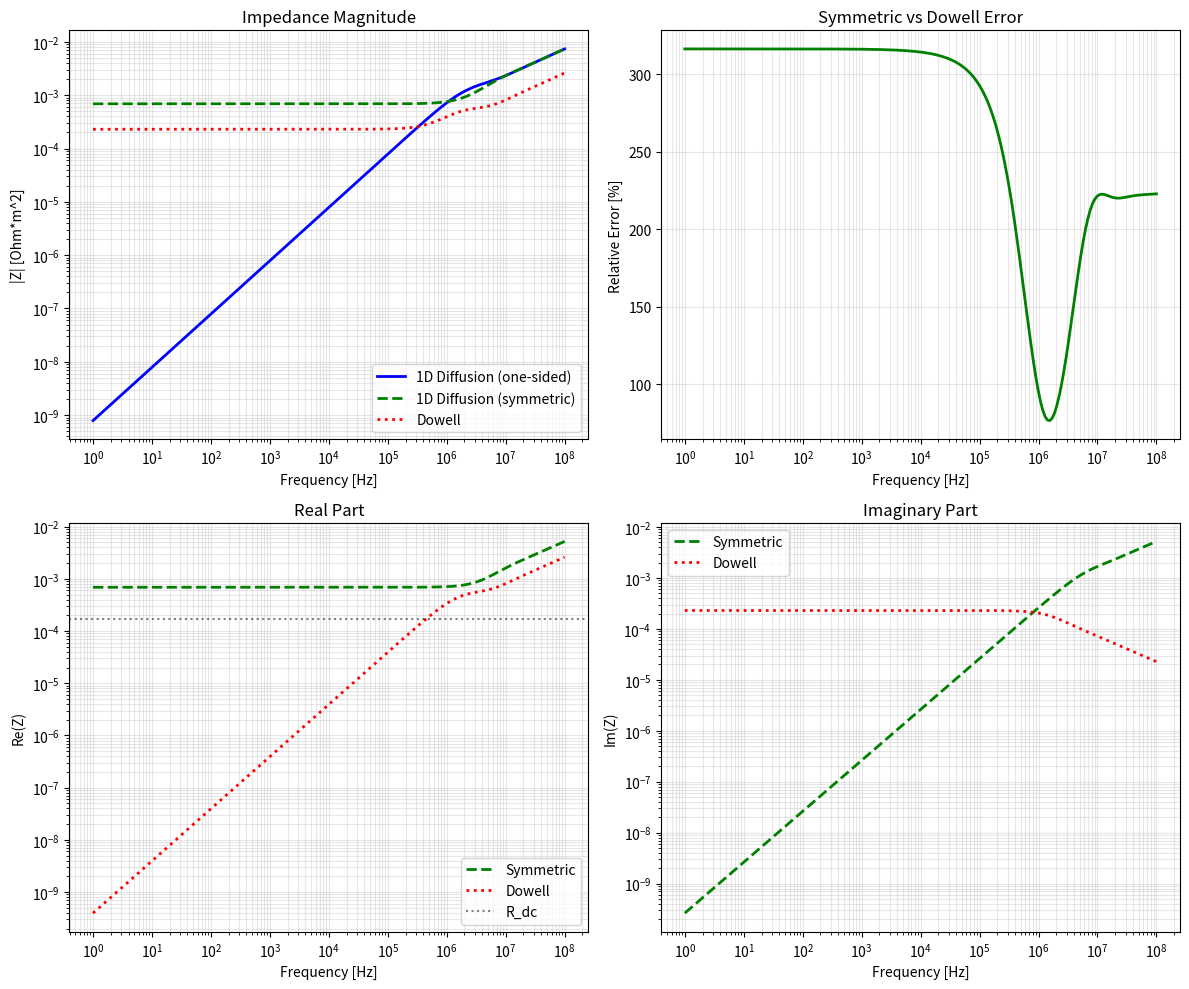

Source code (Python):
"""
Dowell式からPRIMAパラメータを導出

Dowell式: Z = R_dc * F_R(xi) + j*omega * L_int_dc * F_L(xi)

これをPRIMA I形式で表現できるか検討。

問題: 1D拡散式 Z = s*mu*(2/(k*d))*tan(k*d/2)*d は
      DC極限で Z -> j*omega*mu*d （抵抗成分なし）

      一方、Dowell式はDC極限で Z -> R_dc + j*omega*L_int_dc

この違いは何か？
"""

import numpy as np
import matplotlib.pyplot as plt


MU_0 = 4 * np.pi * 1e-7


def calc_skin_depth(freq, sigma, mu=MU_0):
    omega = 2 * np.pi * freq
    omega = np.maximum(omega, 1e-10)
    return np.sqrt(2.0 / (omega * mu * sigma))


# =============================================
# 1D拡散方程式の解（両面対称境界条件）
# =============================================
def calc_1d_diffusion_symmetric(d, sigma, mu, freqs):
    """
    両面対称境界条件の1D拡散
    厚さdの導体板、両面からH場が侵入

    Z = s*mu*d * coth(gamma*d/2) / (gamma*d/2)
    where gamma = sqrt(j*omega*mu*sigma)

    DC極限: Z -> 2/(sigma*d) = 2*R_dc (両面から見た抵抗)
    """
    Z = np.zeros(len(freqs), dtype=complex)
    for i, f in enumerate(freqs):
        omega = 2 * np.pi * f
        s = 1j * omega
        gamma = np.sqrt(s * mu * sigma)
        gd2 = gamma * d / 2

        if np.abs(gd2) < 1e-10:
            # DC極限: coth(x)/x -> 1/x^2 + 1/3 for small x
            # Z -> s*mu*d * (2/(gamma*d)^2 + 1/3)
            #    = s*mu*d * (2/(s*mu*sigma*d^2) + 1/3)
            #    = 2/(sigma*d) + s*mu*d/3
            Z[i] = 2.0 / (sigma * d) + s * mu * d / 3.0
        else:
            Z[i] = s * mu * d * np.cosh(gd2) / (gd2 * np.sinh(gd2))

    return Z


# =============================================
# 1D拡散方程式の解（片面境界条件 - 元の式）
# =============================================
def calc_1d_diffusion_onesided(d, sigma, mu, freqs):
    """
    片面境界条件の1D拡散

    Z = s*mu*(2/(k*d))*tan(k*d/2)*d
    where k = sqrt(-s*mu*sigma)

    DC極限: Z -> j*omega*mu*d (抵抗なし)
    """
    Z = np.zeros(len(freqs), dtype=complex)
    for i, f in enumerate(freqs):
        s = 1j * 2 * np.pi * f
        k = np.sqrt(-s * mu * sigma)
        kd = k * d

        if np.abs(kd) < 1e-10:
            Z[i] = s * mu * d
        else:
            Z[i] = s * mu * (2.0 / kd) * np.tan(kd / 2.0) * d

    return Z


# =============================================
# Dowell式
# =============================================
def dowell_F_R(xi):
    if xi < 0.001:
        return 1.0 + xi**4 / 45.0
    sinh_xi = np.sinh(xi)
    cosh_xi = np.cosh(xi)
    sin_xi = np.sin(xi)
    cos_xi = np.cos(xi)
    M = (sinh_xi + sin_xi) / (cosh_xi + cos_xi)
    return xi * M


def dowell_F_L(xi):
    if xi < 0.001:
        return 1.0 - xi**4 / 45.0
    xi2 = 2 * xi
    sinh_2xi = np.sinh(xi2)
    cosh_2xi = np.cosh(xi2)
    sin_2xi = np.sin(xi2)
    cos_2xi = np.cos(xi2)
    denom = xi**3 * (cosh_2xi - cos_2xi)
    if abs(denom) < 1e-30:
        return 1.0
    return 3.0 * (sinh_2xi - sin_2xi) / denom


def calc_dowell_impedance(d, sigma, mu, freqs):
    R_dc = 1.0 / (sigma * d)
    L_int_dc = mu * d / 3.0

    Z = np.zeros(len(freqs), dtype=complex)
    for i, f in enumerate(freqs):
        omega = 2 * np.pi * f
        delta = calc_skin_depth(f, sigma, mu)
        xi = d / delta
        F_R = dowell_F_R(xi)
        F_L = dowell_F_L(xi)
        Z[i] = R_dc * F_R + 1j * omega * L_int_dc * F_L

    return Z


def main():
    print("="*70)
    print("1D拡散式とDowell式の比較")
    print("="*70)

    d = 0.1e-3
    sigma = 5.8e7
    mu = MU_0

    R_dc = 1.0 / (sigma * d)
    L_int_dc = mu * d / 3.0

    print(f"\n物理パラメータ:")
    print(f"  d = {d*1e6:.1f} um")
    print(f"  sigma = {sigma:.2e} S/m")
    print(f"  R_dc = 1/(sigma*d) = {R_dc:.6e} Ohm*m^2")
    print(f"  L_int_dc = mu*d/3 = {L_int_dc:.6e} H*m^2")
    print(f"  mu*d = {mu*d:.6e} H*m^2")

    freqs = np.logspace(0, 8, 200)

    Z_onesided = calc_1d_diffusion_onesided(d, sigma, mu, freqs)
    Z_symmetric = calc_1d_diffusion_symmetric(d, sigma, mu, freqs)
    Z_dowell = calc_dowell_impedance(d, sigma, mu, freqs)

    print(f"\n{'Freq':>12} {'|Z_1side|':>14} {'|Z_symm|':>14} {'|Z_Dowell|':>14}")
    print("-"*60)

    test_freqs = [1, 10, 100, 1e3, 10e3, 100e3, 1e6]
    for f in test_freqs:
        idx = np.argmin(np.abs(freqs - f))
        freq_str = f"{f:.0f} Hz" if f < 1000 else f"{f/1e3:.0f} kHz" if f < 1e6 else f"{f/1e6:.0f} MHz"
        print(f"  {freq_str:>10} {np.abs(Z_onesided[idx]):>14.6e} {np.abs(Z_symmetric[idx]):>14.6e} {np.abs(Z_dowell[idx]):>14.6e}")

    # Dowell vs Symmetric の比較
    print(f"\nDowell vs Symmetric (両面対称) 比較:")
    print(f"{'Freq':>12} {'Re(Symm)':>14} {'Re(Dow)':>14} {'Im(Symm)':>14} {'Im(Dow)':>14} {'Err':>10}")
    print("-"*80)

    for f in test_freqs:
        idx = np.argmin(np.abs(freqs - f))
        z_sym = Z_symmetric[idx]
        z_dow = Z_dowell[idx]
        err = np.abs(z_sym - z_dow) / np.abs(z_dow) * 100
        freq_str = f"{f:.0f} Hz" if f < 1000 else f"{f/1e3:.0f} kHz" if f < 1e6 else f"{f/1e6:.0f} MHz"
        print(f"  {freq_str:>10} {z_sym.real:>14.6e} {z_dow.real:>14.6e} {z_sym.imag:>14.6e} {z_dow.imag:>14.6e} {err:>9.2f}%")

    # プロット
    fig, axes = plt.subplots(2, 2, figsize=(12, 10))

    ax1 = axes[0, 0]
    ax1.loglog(freqs, np.abs(Z_onesided), 'b-', linewidth=2, label='1D Diffusion (one-sided)')
    ax1.loglog(freqs, np.abs(Z_symmetric), 'g--', linewidth=2, label='1D Diffusion (symmetric)')
    ax1.loglog(freqs, np.abs(Z_dowell), 'r:', linewidth=2, label='Dowell')
    ax1.set_xlabel('Frequency [Hz]')
    ax1.set_ylabel('|Z| [Ohm*m^2]')
    ax1.set_title('Impedance Magnitude')
    ax1.legend()
    ax1.grid(True, which='both', alpha=0.3)

    ax2 = axes[0, 1]
    err_sym = np.abs(Z_symmetric - Z_dowell) / np.abs(Z_dowell) * 100
    ax2.semilogx(freqs, err_sym, 'g-', linewidth=2)
    ax2.set_xlabel('Frequency [Hz]')
    ax2.set_ylabel('Relative Error [%]')
    ax2.set_title('Symmetric vs Dowell Error')
    ax2.grid(True, which='both', alpha=0.3)

    ax3 = axes[1, 0]
    ax3.loglog(freqs, np.real(Z_symmetric), 'g--', linewidth=2, label='Symmetric')
    ax3.loglog(freqs, np.real(Z_dowell), 'r:', linewidth=2, label='Dowell')
    ax3.axhline(y=R_dc, color='k', linestyle=':', alpha=0.5, label='R_dc')
    ax3.set_xlabel('Frequency [Hz]')
    ax3.set_ylabel('Re(Z)')
    ax3.set_title('Real Part')
    ax3.legend()
    ax3.grid(True, which='both', alpha=0.3)

    ax4 = axes[1, 1]
    ax4.loglog(freqs, np.imag(Z_symmetric), 'g--', linewidth=2, label='Symmetric')
    ax4.loglog(freqs, np.imag(Z_dowell), 'r:', linewidth=2, label='Dowell')
    ax4.set_xlabel('Frequency [Hz]')
    ax4.set_ylabel('Im(Z)')
    ax4.set_title('Imaginary Part')
    ax4.legend()
    ax4.grid(True, which='both', alpha=0.3)

    plt.tight_layout()
    plt.savefig('derive_dowell_prima.png', dpi=150)
    print(f"\nSaved: derive_dowell_prima.png")
    plt.close()


if __name__ == '__main__':
    main()
